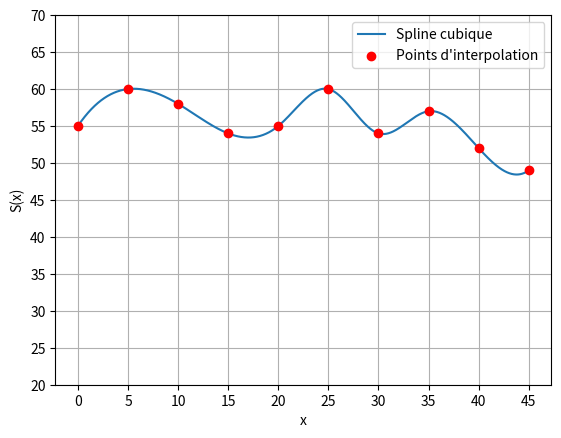

This chart was generated by the following Python code:
import numpy as np
import matplotlib.pyplot as plt
from scipy.interpolate import CubicSpline

def sol_tridiagonal(A,b):
    n = len(b)
    U = np.zeros_like(A, dtype=float)
    U[0,:] = A[0, :]
    L = np.identity(n, dtype=float)
    x = np.zeros(n)
    y = np.zeros(n)
    y[0] = b[0]
    for i in range(1, n):
        L[i,i-1] = A[i, i-1] / U[i-1, i-1]
        U[i,i] = A[i,i] - L[i,i-1] * U[i-1, i]
        if i + 1 < n :
            U[i,i+1] = A[i,i+1]
        y[i] = b[i] - L[i,i-1] * y[i-1]

    x[n-1] = y[n-1] / U[n-1,n-1]
    for i in range(0, n):
        x[n-1-i] = (y[n-1-i] - U[n-i-1,n-i] * x[n-i]) / U[n-i,n-i]

    return x

def print_cubicPoly(x, coefs):
    sign = []
    for i in range(len(x) - 1):
        for j in coefs[:,i]:
            if j < 0:
                sign.append("-")
            else:
                sign.append("+")
        if sign[3] == "+":
            sign[3] = ""

        a = abs(coefs[0, i])
        b = abs(coefs[1, i])
        c = abs(coefs[2, i])
        d = abs(coefs[3, i])

        print(f"Interval [{x[i]}, {x[i + 1]}]:")
        print(f"p_{i}(x) = " + sign[3] + f"{d:.4f} " + sign[2] + f" {c:.4f}(x - {x[i]}) " + sign[1] + f" {b:.4f}(x - {x[i]})^2 " + sign[0] + f" {a:.4f}(x - {x[i]})^3")

        sign = []

def plot_spline(x, y, cs, n_per_interval=200, exemple="6.9"):
    """
       Trace la spline et les points d'interpolation.
    """

    x = np.asarray(x, dtype=float)
    y = np.asarray(y, dtype=float)

    # Grille dense : même densité par intervalle
    xs = []
    for i in range(len(x) - 1):
        xs.append(np.linspace(x[i], x[i + 1], n_per_interval, endpoint=(i == len(x) - 2)))
    xs = np.concatenate(xs)

    ys = cs(xs)

    plt.figure()
    if exemple == "6.9":
        plt.ylim(20, 70)
        plt.xticks(np.arange(0, 51, 5))
        plt.yticks(np.arange(20, 71, 5))
    plt.plot(xs, ys, label="Spline cubique")
    plt.scatter(x, y, label="Points d'interpolation", zorder=3, color="red")
    plt.xlabel("x")
    plt.ylabel("S(x)")
    plt.grid(True)
    plt.legend()
    plt.savefig("splineCubique.png", dpi=450)

# =========================
# Exemples des notes de cours et des exercices
# =========================
if __name__ == "__main__":

    number = "6.11"
    if number == "6.10":
        ### Exemple 6.10
        #  Tes noeuds et tes valeurs d'interpolation
        x = np.array([1.0, 2.0, 4.0, 5.0])
        y = np.array([1.0, 9.0, 2.0, 11.0])

        sc = CubicSpline(x, y, bc_type="natural")
        print(sc)
        plot_spline(x,y,sc, n_per_interval=300)

        #  Les coefficients
        coefs = sc.c
        print_cubicPoly(x, coefs)


    if number == "6.11":
        ### Exemple 6.10
        #  Tes noeuds et tes valeurs d'interpolation
        x = np.array([0, 5, 10, 15, 20, 25, 30, 35, 40, 45])
        y = np.array([55, 60, 58, 54, 55, 60, 54, 57, 52, 49])

        sc = CubicSpline(x, y)
        plot_spline(x, y, sc, n_per_interval=300, exemple="6.9")

        # Print the polynomials
        print_cubicPoly(x, sc.c)